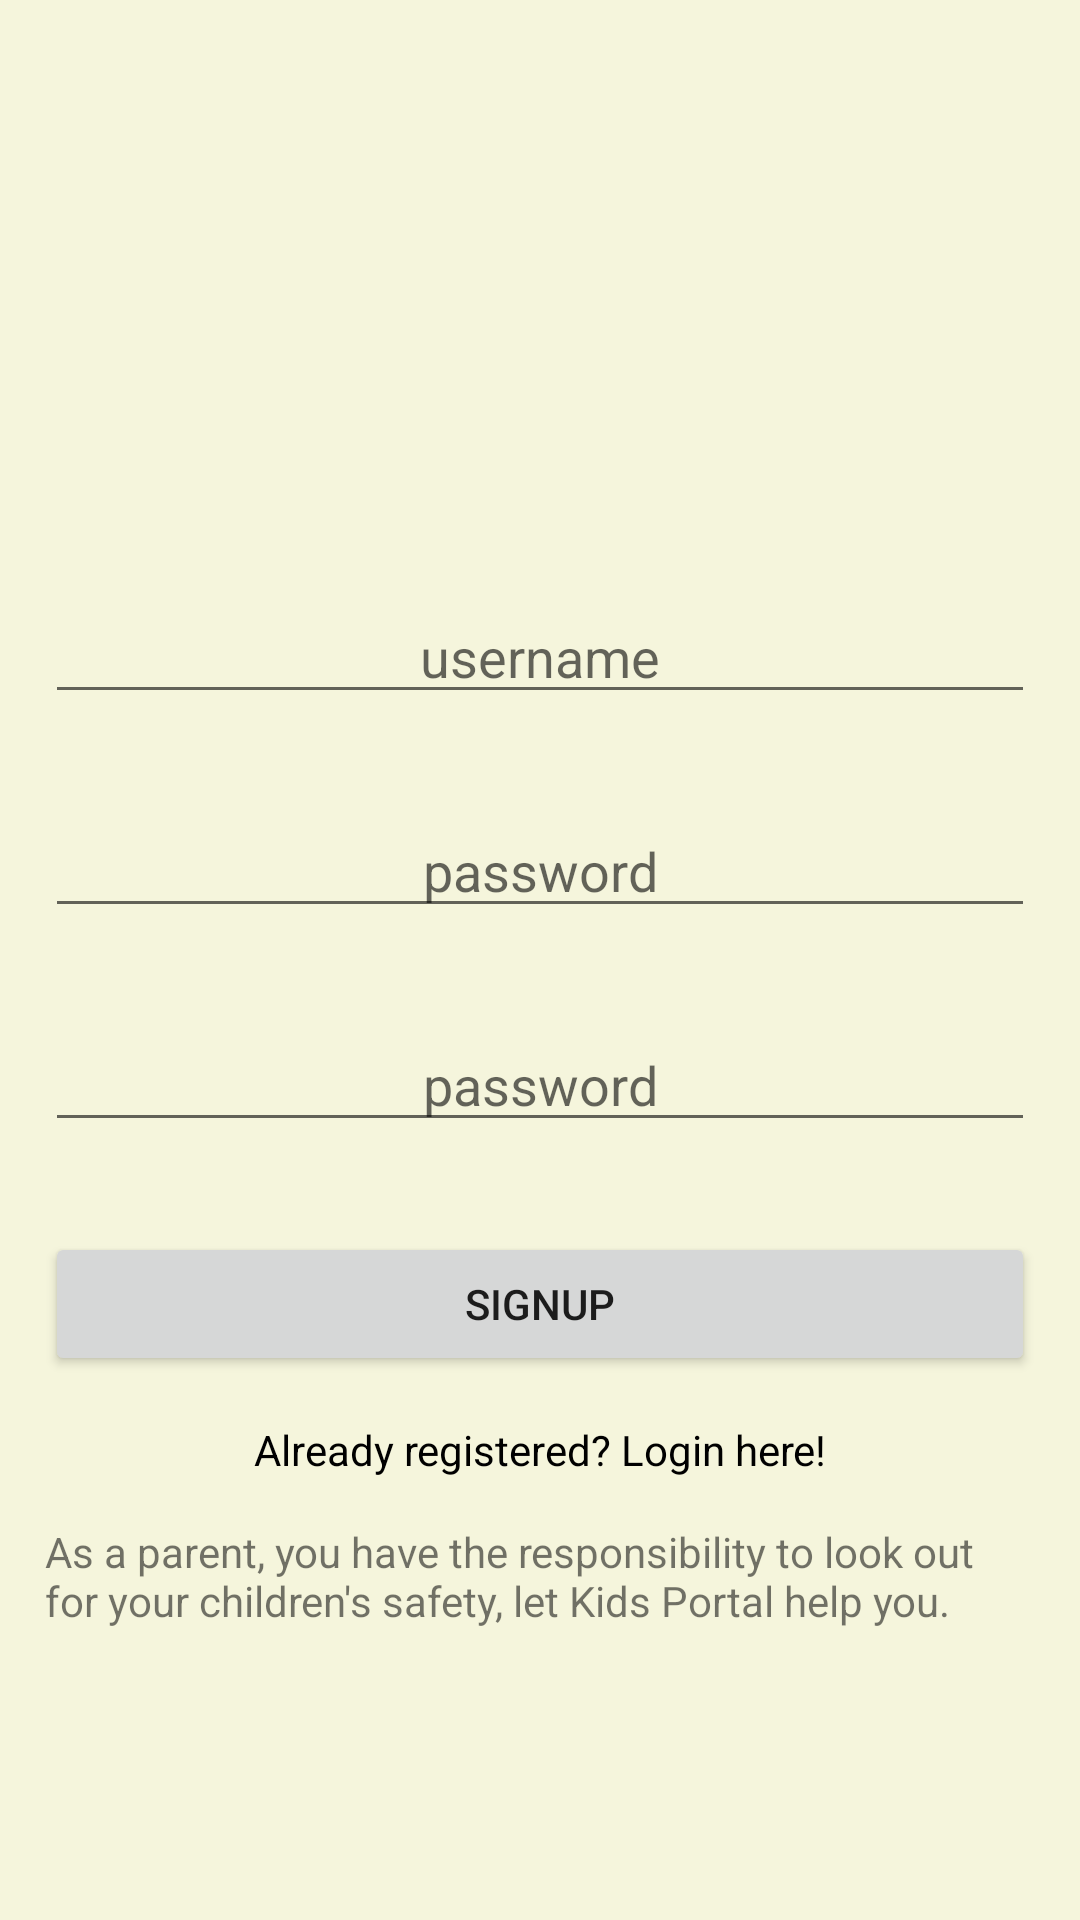

The Android layout XML behind this screen, and the referenced resources:
<!-- AndroidManifest.xml: application theme AppTheme_blue -->
<!-- res/layout/activity_parent_auth.xml -->
<?xml version="1.0" encoding="utf-8"?>
<RelativeLayout xmlns:android="http://schemas.android.com/apk/res/android"
    xmlns:app="http://schemas.android.com/apk/res-auto"
    xmlns:tools="http://schemas.android.com/tools"
    android:layout_width="match_parent"
    android:layout_height="match_parent"
    android:background="@color/Back"
    android:elevation="0dp"
    android:theme="@style/AppTheme_blue"
    tools:context="jae.KidsPortal.Browser.ParentAuth">


    <LinearLayout
        android:id="@+id/linearLayout2"
        android:layout_width="match_parent"
        android:layout_height="wrap_content"
        android:layout_alignParentStart="true"
        android:layout_centerVertical="true"
        android:orientation="vertical"
        android:weightSum="1">


        <ImageView
            android:id="@+id/imageView2"
            android:layout_width="100dp"
            android:layout_height="100dp"
            android:layout_alignParentStart="true"
            android:layout_gravity="center"
            android:baselineAlignBottom="false"
            app:srcCompat="@drawable/ic_launcher_intro" />

        <EditText
            android:id="@+id/editTextEmail"
            android:layout_width="match_parent"
            android:layout_height="wrap_content"
            android:layout_margin="15dp"
            android:hint="username"
            android:inputType="text"
            android:textAlignment="center" />

        <EditText
            android:id="@+id/editTextPassword"
            android:layout_width="match_parent"
            android:layout_height="wrap_content"
            android:layout_margin="15dp"
            android:hint="password"
            android:inputType="textPassword"
            android:textAlignment="center" />

        <EditText
            android:id="@+id/editTextPassword2"
            android:layout_width="match_parent"
            android:layout_height="wrap_content"
            android:layout_margin="15dp"
            android:hint="password"
            android:inputType="textPassword"
            android:textAlignment="center" />

        <Button
            android:id="@+id/buttonSignup"
            android:layout_width="match_parent"
            android:layout_height="wrap_content"
            android:layout_margin="15dp"
            android:onClick="signup"
            android:text="Signup" />

        <TextView
            android:id="@+id/textView2"
            android:layout_width="match_parent"
            android:layout_height="wrap_content"
            android:lineSpacingExtra="10sp"
            android:onClick="loginNow"
            android:text="Already registered? Login here!"
            android:textAlignment="center"
            android:textAllCaps="false"
            android:textColor="@android:color/black" />

        <TextView
            android:id="@+id/textView"
            android:layout_width="match_parent"
            android:layout_height="wrap_content"
            android:layout_gravity="center"
            android:layout_margin="15dp"
            android:text="As a parent, you have the responsibility to look out for your children's safety, let Kids Portal help you." />

    </LinearLayout>


</RelativeLayout>
<!-- resources referenced by this layout -->
<resources>
  <color name="Back">#f5f5dc</color>
  <style name="AppTheme_blue" parent="Theme.AppCompat.Light.DarkActionBar">
          <item name="colorPrimary">@color/colorPrimary_blue</item>
          <item name="colorPrimaryDark">@color/colorPrimaryDark_blue</item>
          <item name="colorAccent">@color/colorAccent_blue</item>
          <item name="colorAccent_trans">@color/colorAccent_trans_blue</item>
          <item name="android:windowAnimationStyle">@null</item>
          <item name="windowActionBar">false</item>
          <item name="windowNoTitle">true</item>
          <item name="customTextViewStyle">@style/EditTextStyle_blue</item>
      </style>
  <color name="colorPrimary_blue">#2196f3</color>
  <color name="colorPrimaryDark_blue">#1976d2</color>
  <color name="colorAccent_blue">#ff9800</color>
  <color name="colorAccent_trans_blue">#80ff9800</color>
  <style name="EditTextStyle_blue" parent="AppTheme_blue">
          <item name="colorControlActivated">@color/colorAccent_blue</item>
          <item name="colorControlNormal">@color/colorPrimary_blue</item>
          <item name="colorControlHighlight">@color/colorPrimary_blue</item>
          <item name="android:textColorHighlight">@color/colorAccent_trans_blue</item>
      </style>
</resources>
